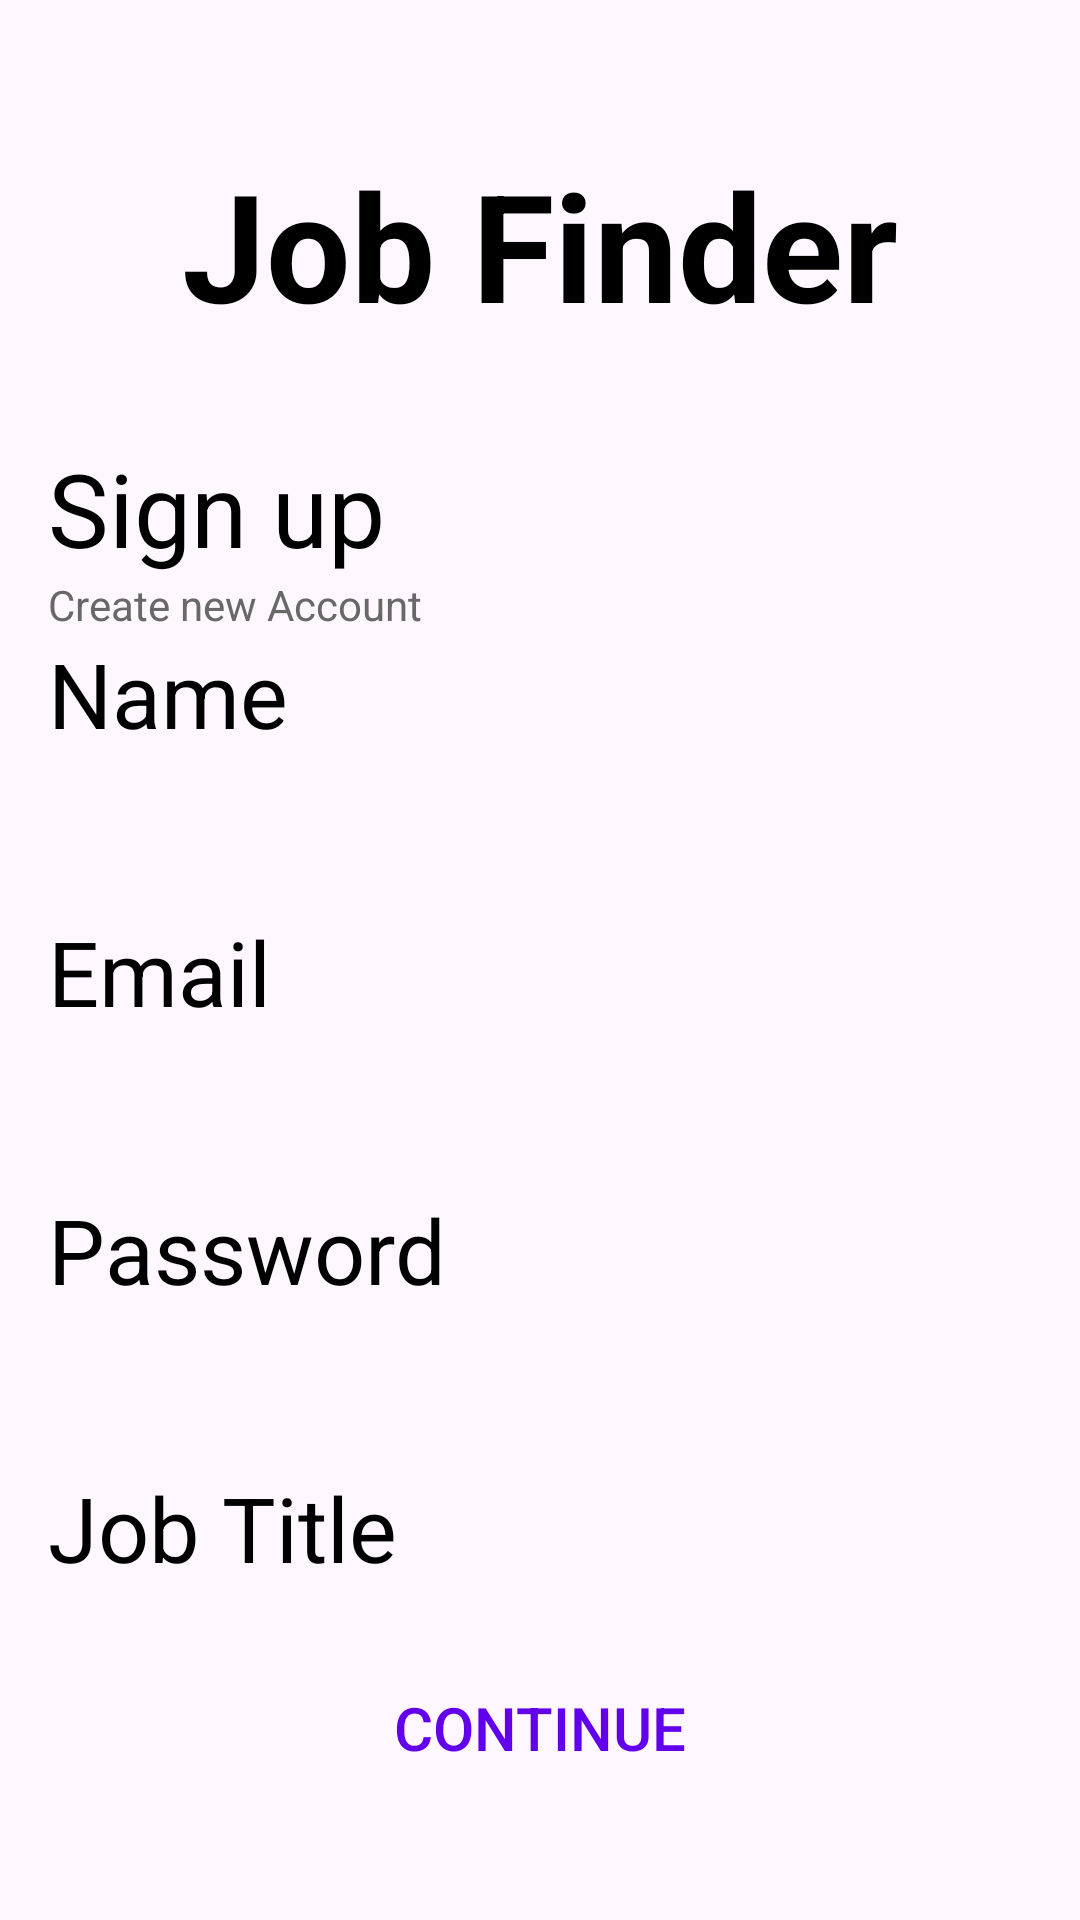

Here is an Android app screen rendered from its layout file. Give the layout XML and the strings, colors and styles it references.
<!-- AndroidManifest.xml: application theme Theme.CPLProject -->
<!-- res/layout/activity_sign_up1.xml -->
<?xml version="1.0" encoding="utf-8"?>
<RelativeLayout xmlns:android="http://schemas.android.com/apk/res/android"
    xmlns:app="http://schemas.android.com/apk/res-auto"
    xmlns:tools="http://schemas.android.com/tools"
    android:layout_width="match_parent"
    android:layout_height="match_parent"
    tools:context=".SignUp1">

    <TextView android:id="@+id/job_finder"
        android:textStyle="bold"
        android:textSize="50sp"
        android:textColor="@color/black"
        android:layout_marginTop="48dp"
        android:layout_centerHorizontal="true"
        android:layout_width="wrap_content"
        android:layout_height="wrap_content"
        android:text="Job Finder"
        />

    <LinearLayout
        android:layout_width="match_parent"
        android:layout_height="wrap_content"
        android:layout_below="@id/job_finder"
        android:id="@+id/mainLayout"
        android:orientation="vertical"
        android:layout_marginHorizontal="16dp"
        android:layout_marginTop="32dp">


        <TextView android:id="@+id/sign_up"
            android:textSize="34sp"
            android:textColor="@color/black"
            android:layout_width="wrap_content"
            android:layout_height="wrap_content"
            android:text="Sign up"
            />

        <TextView
            android:layout_width="wrap_content"
            android:layout_height="wrap_content"
            android:text="Create new Account"
            android:textColor="#686868"/>

        <TextView
            android:layout_width="wrap_content"
            android:layout_height="wrap_content"
            android:textColor="@color/black"
            android:text="Name"
            android:textSize="30dp"/>

        <EditText
            android:layout_width="match_parent"
            android:layout_height="wrap_content"
            android:layout_marginTop="4dp"
            android:background="@drawable/edittext_background"
            android:inputType="textPersonName"
            android:padding="10dp"
            android:id="@+id/name"
            android:layout_marginBottom="4dp"
            />

        <TextView
            android:layout_width="wrap_content"
            android:layout_height="wrap_content"
            android:textColor="@color/black"
            android:text="Email"
            android:textSize="30dp"/>

        <EditText
            android:layout_width="match_parent"
            android:layout_height="wrap_content"
            android:layout_marginTop="4dp"
            android:background="@drawable/edittext_background"
            android:inputType="textPersonName"
            android:padding="10dp"
            android:id="@+id/email"
            android:layout_marginBottom="4dp"
            />

        <TextView
            android:layout_width="wrap_content"
            android:layout_height="wrap_content"
            android:textColor="@color/black"
            android:text="Password"
            android:textSize="30dp"/>

        <EditText
            android:layout_width="match_parent"
            android:layout_height="wrap_content"
            android:layout_marginTop="4dp"
            android:background="@drawable/edittext_background"
            android:inputType="textPassword"
            android:padding="10dp"
            android:id="@+id/password"
            android:layout_marginBottom="4dp"
            />

        <TextView
            android:layout_width="wrap_content"
            android:layout_height="wrap_content"
            android:textColor="@color/black"
            android:text="Job Title"
            android:textSize="30dp"/>

        <EditText
            android:layout_width="match_parent"
            android:layout_height="wrap_content"
            android:layout_marginTop="4dp"
            android:background="@drawable/edittext_background"
            android:inputType="textPersonName"
            android:padding="10dp"
            android:id="@+id/jobTitle"
            android:layout_marginBottom="4dp"
            />
    </LinearLayout>

    <Button
        android:id="@+id/sign_up1"
        android:layout_width="match_parent"
        android:layout_height="wrap_content"
        android:layout_alignParentBottom="true"
        android:layout_marginHorizontal="16dp"
        android:layout_marginStart="40dp"
        android:layout_marginTop="40dp"
        android:layout_marginEnd="40dp"
        android:layout_marginBottom="40dp"
        android:background="@drawable/button_background"
        android:text="Continue"
        android:textColor="@color/colorPrimary"
        android:textSize="20dp"
        app:backgroundTint="@null" />

</RelativeLayout>
<!-- resources referenced by this layout -->
<resources>
  <style name="Theme.CPLProject" parent="Base.Theme.CPLProject" />
  <style name="Base.Theme.CPLProject" parent="Theme.Material3.DayNight.NoActionBar">
          
          
      </style>
  <!-- not gathered from this repository: default colours our renderer supplied (Android Studio template values) -->
  <color name="black">#FF000000</color>
  <color name="colorPrimary">#FF6200EE</color>
</resources>
